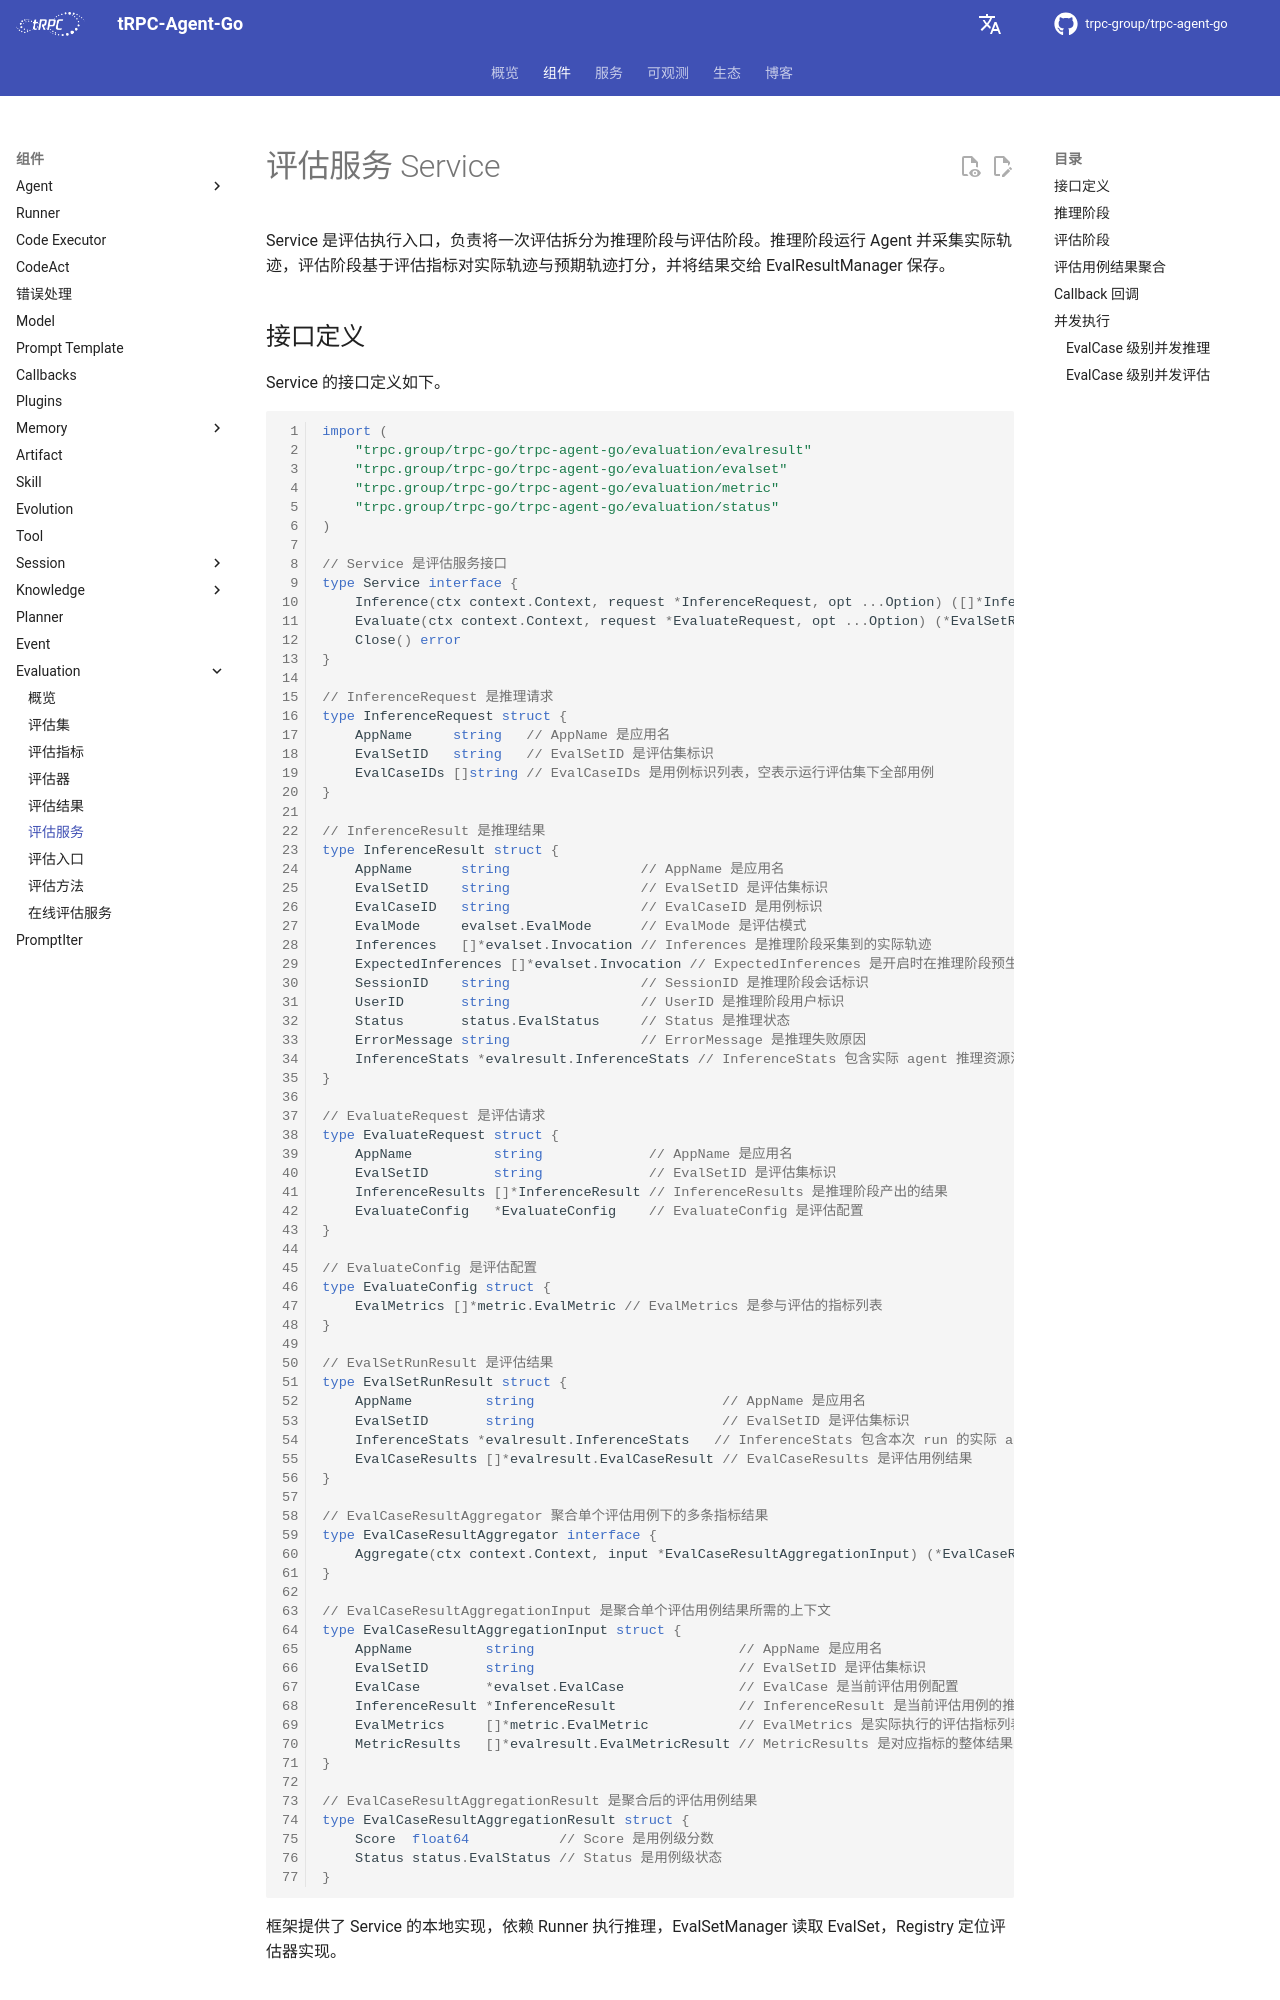

repository: trpc-group/trpc-agent-go · page: zh/evaluation/service/index.html · generator: mkdocs

# 评估服务 Service

Service 是评估执行入口，负责将一次评估拆分为推理阶段与评估阶段。推理阶段运行 Agent 并采集实际轨迹，评估阶段基于评估指标对实际轨迹与预期轨迹打分，并将结果交给 EvalResultManager 保存。

## 接口定义

Service 的接口定义如下。

```go
import (
	"trpc.group/trpc-go/trpc-agent-go/evaluation/evalresult"
	"trpc.group/trpc-go/trpc-agent-go/evaluation/evalset"
	"trpc.group/trpc-go/trpc-agent-go/evaluation/metric"
	"trpc.group/trpc-go/trpc-agent-go/evaluation/status"
)

// Service 是评估服务接口
type Service interface {
	Inference(ctx context.Context, request *InferenceRequest, opt ...Option) ([]*InferenceResult, error) // Inference 执行推理阶段
	Evaluate(ctx context.Context, request *EvaluateRequest, opt ...Option) (*EvalSetRunResult, error)    // Evaluate 执行评估阶段
	Close() error                                                                                        // Close 释放资源
}

// InferenceRequest 是推理请求
type InferenceRequest struct {
	AppName     string   // AppName 是应用名
	EvalSetID   string   // EvalSetID 是评估集标识
	EvalCaseIDs []string // EvalCaseIDs 是用例标识列表，空表示运行评估集下全部用例
}

// InferenceResult 是推理结果
type InferenceResult struct {
	AppName      string                // AppName 是应用名
	EvalSetID    string                // EvalSetID 是评估集标识
	EvalCaseID   string                // EvalCaseID 是用例标识
	EvalMode     evalset.EvalMode      // EvalMode 是评估模式
	Inferences   []*evalset.Invocation // Inferences 是推理阶段采集到的实际轨迹
	ExpectedInferences []*evalset.Invocation // ExpectedInferences 是开启时在推理阶段预生成的预期轨迹
	SessionID    string                // SessionID 是推理阶段会话标识
	UserID       string                // UserID 是推理阶段用户标识
	Status       status.EvalStatus     // Status 是推理状态
	ErrorMessage string                // ErrorMessage 是推理失败原因
	InferenceStats *evalresult.InferenceStats // InferenceStats 包含实际 agent 推理资源消耗
}

// EvaluateRequest 是评估请求
type EvaluateRequest struct {
	AppName          string             // AppName 是应用名
	EvalSetID        string             // EvalSetID 是评估集标识
	InferenceResults []*InferenceResult // InferenceResults 是推理阶段产出的结果
	EvaluateConfig   *EvaluateConfig    // EvaluateConfig 是评估配置
}

// EvaluateConfig 是评估配置
type EvaluateConfig struct {
	EvalMetrics []*metric.EvalMetric // EvalMetrics 是参与评估的指标列表
}

// EvalSetRunResult 是评估结果
type EvalSetRunResult struct {
	AppName         string                       // AppName 是应用名
	EvalSetID       string                       // EvalSetID 是评估集标识
	InferenceStats *evalresult.InferenceStats   // InferenceStats 包含本次 run 的实际 agent 推理资源消耗
	EvalCaseResults []*evalresult.EvalCaseResult // EvalCaseResults 是评估用例结果
}

// EvalCaseResultAggregator 聚合单个评估用例下的多条指标结果
type EvalCaseResultAggregator interface {
	Aggregate(ctx context.Context, input *EvalCaseResultAggregationInput) (*EvalCaseResultAggregationResult, error)
}
